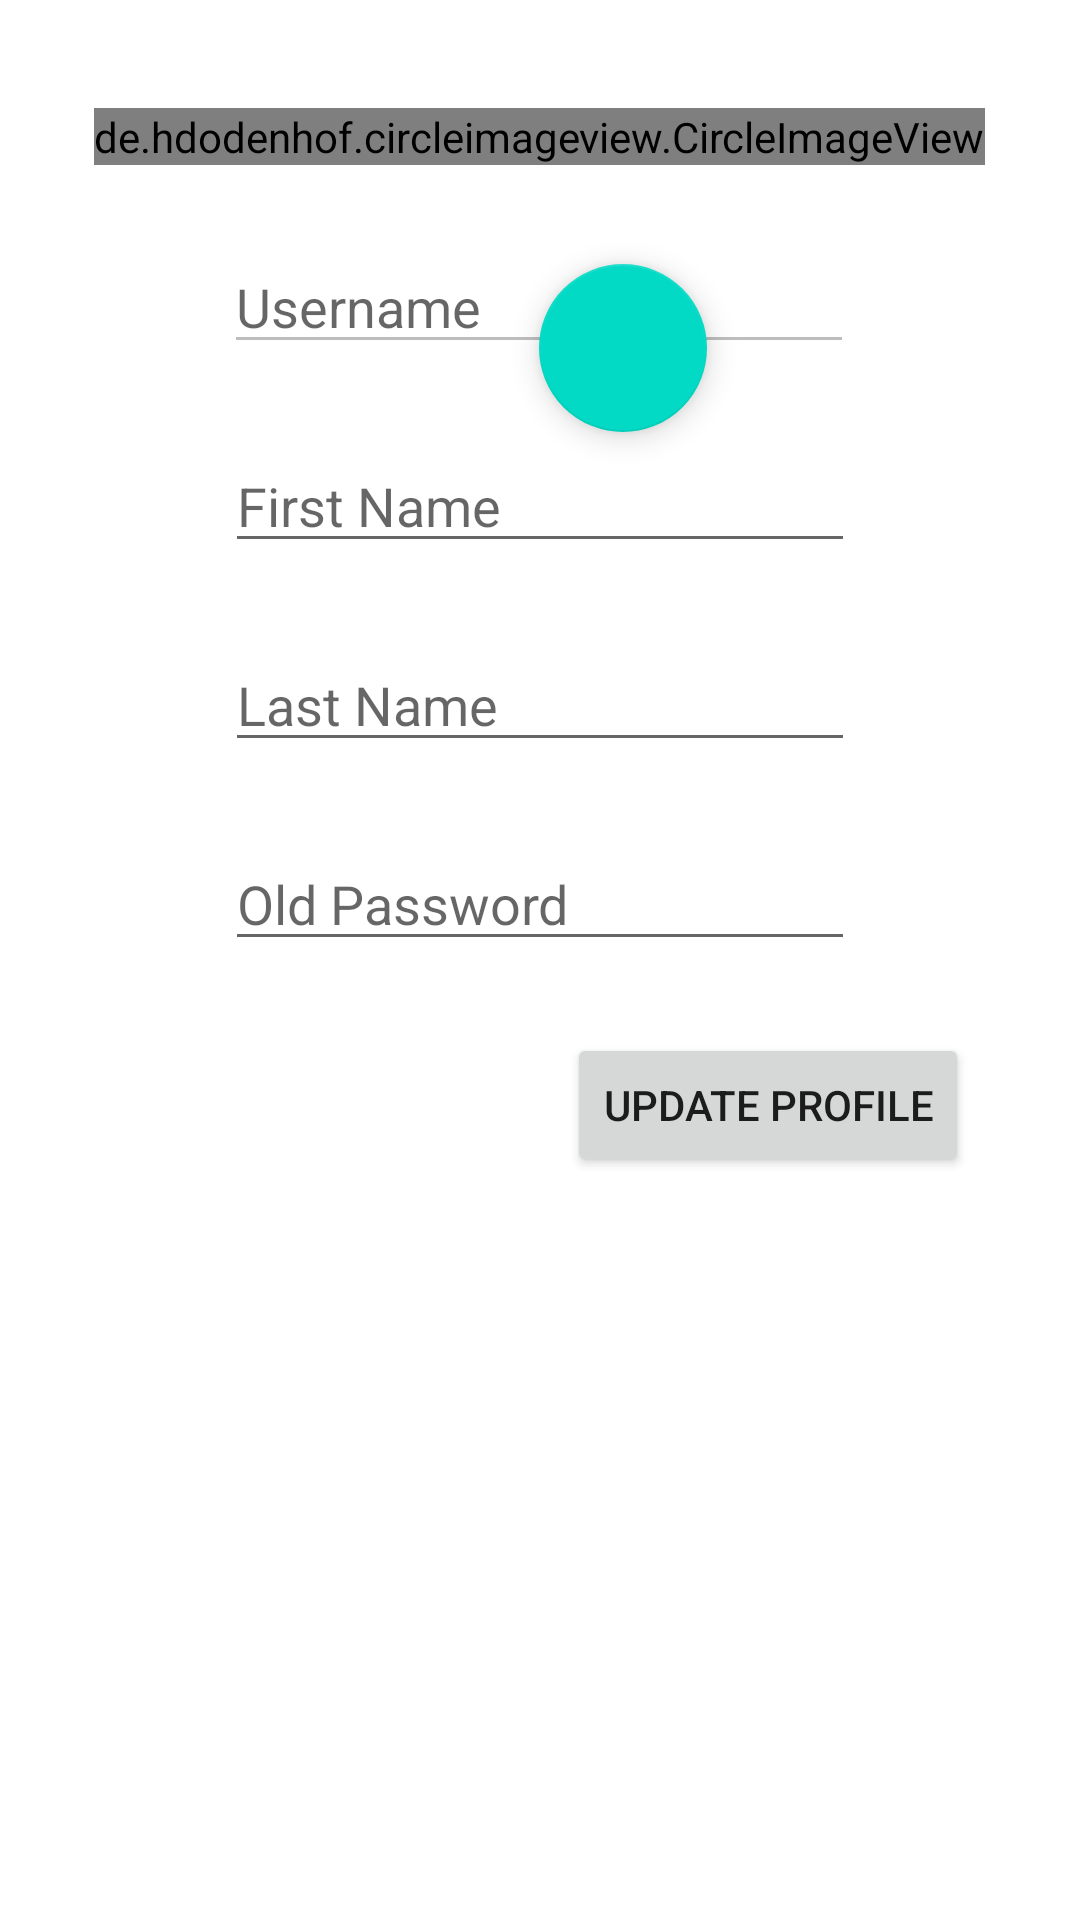

Produce the Android XML layout that renders to this screen, including the resource entries it uses.
<!-- AndroidManifest.xml: application theme Theme.UTS_ANMP_160421059 -->
<!-- res/layout/fragment_profile.xml -->
<?xml version="1.0" encoding="utf-8"?>
<FrameLayout xmlns:android="http://schemas.android.com/apk/res/android"
    xmlns:app="http://schemas.android.com/apk/res-auto"
    xmlns:tools="http://schemas.android.com/tools"
    android:layout_width="match_parent"
    android:layout_height="match_parent"
    tools:context=".view.ProfileFragment">

    <ScrollView
        android:layout_width="match_parent"
        android:layout_height="match_parent" >

        <androidx.constraintlayout.widget.ConstraintLayout
            android:layout_width="match_parent"
            android:layout_height="wrap_content">

            <Button
                android:id="@+id/btnUpdate"
                android:layout_width="wrap_content"
                android:layout_height="wrap_content"
                android:layout_marginTop="24dp"
                android:text="Update Profile"
                app:layout_constraintEnd_toEndOf="parent"
                app:layout_constraintHorizontal_bias="0.836"
                app:layout_constraintStart_toStartOf="parent"
                app:layout_constraintTop_toBottomOf="@+id/txtOldPass" />

            <EditText
                android:id="@+id/txtOldPass"
                android:layout_width="wrap_content"
                android:layout_height="wrap_content"
                android:layout_marginTop="25dp"
                android:ems="10"
                android:hint="Old Password"
                android:inputType="text"
                app:layout_constraintEnd_toEndOf="parent"
                app:layout_constraintStart_toStartOf="parent"
                app:layout_constraintTop_toBottomOf="@+id/txtLastNameProfile" />

            <EditText
                android:id="@+id/txtLastNameProfile"
                android:layout_width="wrap_content"
                android:layout_height="wrap_content"
                android:layout_marginTop="25dp"
                android:ems="10"
                android:hint="Last Name"
                android:inputType="text"
                app:layout_constraintEnd_toEndOf="parent"
                app:layout_constraintStart_toStartOf="parent"
                app:layout_constraintTop_toBottomOf="@+id/txtNamaDepan" />

            <EditText
                android:id="@+id/txtNamaDepan"
                android:layout_width="wrap_content"
                android:layout_height="wrap_content"
                android:layout_marginTop="25dp"
                android:ems="10"
                android:hint="First Name"
                android:inputType="text"
                app:layout_constraintEnd_toEndOf="parent"
                app:layout_constraintStart_toStartOf="parent"
                app:layout_constraintTop_toBottomOf="@+id/txtUsernameProfile" />

            <EditText
                android:id="@+id/txtUsernameProfile"
                android:layout_width="wrap_content"
                android:layout_height="wrap_content"
                android:layout_marginTop="25dp"
                android:ems="10"
                android:enabled="false"
                android:hint="Username"
                android:inputType="text"
                app:layout_constraintEnd_toEndOf="parent"
                app:layout_constraintHorizontal_bias="0.497"
                app:layout_constraintStart_toStartOf="parent"
                app:layout_constraintTop_toBottomOf="@+id/imgProfile" />

            <de.hdodenhof.circleimageview.CircleImageView
                android:id="@+id/imgProfile"
                android:layout_width="wrap_content"
                android:layout_height="wrap_content"
                android:layout_marginTop="36dp"
                android:src="@drawable/ic_launcher_foreground"
                app:layout_constraintEnd_toEndOf="parent"
                app:layout_constraintHorizontal_bias="0.498"
                app:layout_constraintStart_toStartOf="parent"
                app:layout_constraintTop_toTopOf="parent" />

            <com.google.android.material.floatingactionbutton.FloatingActionButton
                android:id="@+id/btnLogout"
                android:layout_width="wrap_content"
                android:layout_height="wrap_content"
                android:layout_marginTop="88dp"
                android:clickable="true"
                android:src="@drawable/baseline_power_settings_new_24"
                app:layout_constraintEnd_toEndOf="parent"
                app:layout_constraintHorizontal_bias="0.591"
                app:layout_constraintStart_toStartOf="parent"
                app:layout_constraintTop_toTopOf="parent" />
        </androidx.constraintlayout.widget.ConstraintLayout>
    </ScrollView>
</FrameLayout>
<!-- resources referenced by this layout -->
<resources>
  <style name="Theme.UTS_ANMP_160421059" parent="Theme.MaterialComponents.DayNight.DarkActionBar">
          
          <item name="colorPrimary">@color/purple_500</item>
          <item name="colorPrimaryVariant">@color/purple_700</item>
          <item name="colorOnPrimary">@color/white</item>
          
          <item name="colorSecondary">@color/teal_200</item>
          <item name="colorSecondaryVariant">@color/teal_700</item>
          <item name="colorOnSecondary">@color/black</item>
          
          <item name="android:statusBarColor">?attr/colorPrimaryVariant</item>
          
      </style>
  <!-- not gathered from this repository: default colours our renderer supplied (Android Studio template values) -->
  <color name="purple_500">#FF6200EE</color>
  <color name="purple_700">#FF3700B3</color>
  <color name="teal_200">#FF03DAC5</color>
  <color name="teal_700">#FF018786</color>
  <color name="black">#FF000000</color>
  <color name="white">#FFFFFFFF</color>
</resources>
